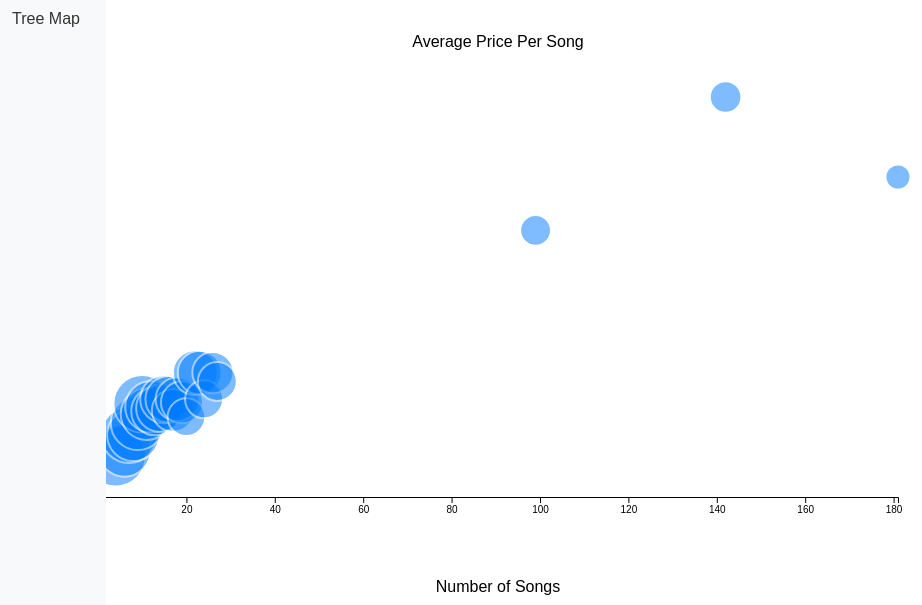
D3 v7 page, settled after 480 driven frames (8 s of simulated time); the page loaded 1 data file(s).


    // Load data from the JSON file and create the bubble chart
    d3.json('albums.json').then(function (albums) {
        const bubbleChart = new BubbleChart(albums);
        bubbleChart.createBubbleChart();
        bubbleChart.createSummaryTable();

    });

// ── components/BubbleChart.js
class BubbleChart extends Chart {

    // Util function to calculate the maximum number of songs for scaling
    getMaxSongs() {
        return d3.max(this.data, d => d.songs);
    }

    // Util function to calculate the maximum price for scaling
    getMaxPrice() {
        return d3.max(this.data, d => d.price);
    }

    // Util function to calculate the maximum item count for scaling bubble size
    getMaxItemCount() {
        return d3.max(this.data, d => d.unitPrice);
    }

    // Prepare data for the bubble chart
    prepareData() {
        const nestedAlbums = this.albums['feed']['entry'];
        const songData = {};

        nestedAlbums.forEach(d => {
            const priceStr = d['im:price']['label'];
            const price = Number(priceStr.replace('$', ''));
            const songs = Number(d['im:itemCount']['label']);

            if (!(songs in songData)) {
                // Initialize the entry if it doesn't exist
                songData[songs] = {
                    totalPrice: 0,
                    totalSongs: 0,
                    totalAlbums: 0,
                };
            }

            // Accumulate the total price and total songs for each number of songs
            songData[songs].totalPrice += price;
            songData[songs].totalSongs += songs;
            songData[songs].totalAlbums += 1;
        });

        // Calculate the average price per song for each unique number of songs
        const mergedData = Object.keys(songData).map(songs => {
            const totalPrice = songData[songs].totalPrice;
            const totalSongs = songData[songs].totalSongs;
            const totalAlbums = songData[songs].totalAlbums;
            const averagePricePerSong = totalPrice / totalSongs;

            return {
                songs: Number(songs),
                price: totalPrice / totalAlbums,
                unitPrice: averagePricePerSong,
            };
        }).sort((a, b) => a.songs - b.songs);

        return mergedData;
    }


    // Create the bubble chart
    createBubbleChart() {
        const svg = d3.select("#bubble-chart-container")
            .append("svg")
            .attr("width", this.width)
            .attr("height", this.height);

        const xScale = d3.scaleLinear()
            .domain([0, this.getMaxSongs()])
            .range([this.padding, this.chartWidth + this.padding]);

        const yScale = d3.scaleLinear()
            .domain([0, this.getMaxPrice()])
            .range([this.chartHeight + this.padding, this.padding]);

        const rScale = d3.scaleSqrt()
            .domain([0, this.getMaxItemCount()])
            .range([0, 30]); // Adjust the range for desired bubble size

        const onBubbleMouseOver = (event, d) => {
            const bubble = d3.select(event.target);
            bubble.attr("fill", "#ff0000");
            bubble.attr("r", rScale(d.unitPrice) + 5);

            // Add crosshair lines
            svg.append("line")
                .attr("class", "crosshair-x")
                .attr("x1", xScale(d.songs))
                .attr("y1", yScale(d.price))
                .attr("x2", xScale(d.songs))
                .attr("y2", yScale(0))
                .attr("stroke", "#ccc")
                .attr("stroke-dasharray", "4")
                .style("pointer-events", "none");

            svg.append("line")
                .attr("class", "crosshair-y")
                .attr("x1", xScale(d.songs))
                .attr("y1", yScale(d.price))
                .attr("x2", xScale(0))
                .attr("y2", yScale(d.price))
                .attr("stroke", "#ccc")
                .attr("stroke-dasharray", "4")
                .style("pointer-events", "none");


            svg.append("text")
                .attr("class", "unit-price-label")
                .attr("x", xScale(d.songs))
                .attr("y", yScale(d.price))
                .attr("text-anchor", "middle")
                .attr("dy", 5)
                .attr("font-size", "12px")
                .attr("fill", "#ffffff")
                .text(`$${d.unitPrice.toFixed(2)}`);
        };

        const onBubbleMouseOut = (event, d) => {
            const bubble = d3.select(event.target);
            bubble.attr("fill", "#007bff");
            bubble.attr("r", rScale(d.unitPrice));


            // Remove crosshair lines on mouseout
            svg.select(".crosshair-x").remove();
            svg.select(".crosshair-y").remove();

            svg.select(".unit-price-label").remove();
        };

        const circles = svg.selectAll("circle")
            .data(this.data)
            .enter()
            .append("circle")
            .attr("cx", d => xScale(d.songs))
            .attr("cy", d => yScale(0))
            .attr("r", d => rScale(0))
            .attr("class", "bubble")
            .attr("fill", "#007bff")
            .attr("opacity", 0.5)
            .attr("stroke", "#000000")
            .on("mouseover", onBubbleMouseOver)
            .on("mouseout", onBubbleMouseOut);

        const xAxis = d3.axisBottom(xScale);
        const yAxis = d3.axisLeft(yScale);

        svg.append("g")
            .attr("class", "x-axis")
            .attr("transform", `translate(0, ${this.chartHeight + this.padding})`)
            .call(xAxis);

        svg.append("g")
            .attr("class", "y-axis")
            .attr("transform", `translate(${this.padding}, 0)`)
            .call(yAxis);

        // Add labels for the axes
        svg.append("text")
            .attr("transform", `translate(${this.chartWidth / 2 + this.padding}, ${this.height - 5})`)
            .style("text-anchor", "middle")
            .text("Number of Songs");

        svg.append("text")
            .attr("transform", "rotate(-90)")
            .attr("x", 0 - (this.chartHeight / 2))
            .attr("y", 5)
            .style("text-anchor", "middle")
            .text("Album Price");

        // Add info for the bubbles
        svg.append("text")
            .attr("transform", `translate(${this.chartWidth / 2 + this.padding}, ${this.padding / 2})`)
            .style("text-anchor", "middle")
            .text("Average Price Per Song");

        // Transition the bubbles to their actual positions
        circles.transition()
            .duration(1000) // Adjust the duration as needed
            .attr("cy", d => yScale(d.price))
            .attr("r", d => rScale(d.unitPrice));

    }

    // Create summary table
    createSummaryTable() {
        const tableData = d3.select("#table-data");
        const tableRows = tableData
            .selectAll("tr")
            .data(this.data)
            .enter()
            .append("tr");

        tableRows.append("td").text(d => d.songs);
        tableRows.append("td").text(d => `$${d.price.toFixed(2)}`);
        tableRows.append("td").text(d => d.unitPrice.toFixed(2));
    }
}

// ── components/Chart.js
class Chart {
    constructor(albums) {
        this.albums = albums;
        this.data = this.prepareData();
        this.chartWidth = 800;
        this.chartHeight = 400;
        this.padding = 100;
        this.width = this.chartWidth + this.padding * 2;
        this.height = this.chartHeight + this.padding * 2;
    }
    prepareData() {
        // ... (existing implementation)
    }

    createTreeMap() {
        // ... (existing implementation)
    }

    createSummaryTable() {
        // ... (existing implementation)
    }
}


### data: albums.json
{
 "feed": {
  "author": {
   "name": {
    "label": "iTunes Store"
   },
   "uri": {
    "label": "http://www.apple.com/itunes/"
   }
  },
  "entry": [
   {
    "im:name": "{... 1 keys}",
    "im:image": "[... 3 items]",
    "im:itemCount": "{... 1 keys}",
    "im:price": "{... 2 keys}",
    "im:contentType": "{... 2 keys}",
    "rights": "{... 1 keys}",
    "title": "{... 1 keys}",
    "link": "{... 1 keys}",
    "id": "{... 2 keys}",
    "im:artist": "{... 1 keys}",
    "category": "{... 1 keys}",
    "im:releaseDate": "{... 2 keys}"
   },
   {
    "im:name": "{... 1 keys}",
    "im:image": "[... 3 items]",
    "im:itemCount": "{... 1 keys}",
    "im:price": "{... 2 keys}",
    "im:contentType": "{... 2 keys}",
    "rights": "{... 1 keys}",
    "title": "{... 1 keys}",
    "link": "{... 1 keys}",
    "id": "{... 2 keys}",
    "im:artist": "{... 2 keys}",
    "category": "{... 1 keys}",
    "im:releaseDate": "{... 2 keys}"
   },
   {
    "im:name": "{... 1 keys}",
    "im:image": "[... 3 items]",
    "im:itemCount": "{... 1 keys}",
    "im:price": "{... 2 keys}",
    "im:contentType": "{... 2 keys}",
    "rights": "{... 1 keys}",
    "title": "{... 1 keys}",
    "link": "{... 1 keys}",
    "id": "{... 2 keys}",
    "im:artist": "{... 2 keys}",
    "category": "{... 1 keys}",
    "im:releaseDate": "{... 2 keys}"
   },
   {
    "im:name": "{... 1 keys}",
    "im:image": "[... 3 items]",
    "im:itemCount": "{... 1 keys}",
    "im:price": "{... 2 keys}",
    "im:contentType": "{... 2 keys}",
    "rights": "{... 1 keys}",
    "title": "{... 1 keys}",
    "link": "{... 1 keys}",
    "id": "{... 2 keys}",
    "im:artist": "{... 2 keys}",
    "category": "{... 1 keys}",
    "im:releaseDate": "{... 2 keys}"
   },
   {
    "im:name": "{... 1 keys}",
    "im:image": "[... 3 items]",
    "im:itemCount": "{... 1 keys}",
    "im:price": "{... 2 keys}",
    "im:contentType": "{... 2 keys}",
    "rights": "{... 1 keys}",
    "title": "{... 1 keys}",
    "link": "{... 1 keys}",
    "id": "{... 2 keys}",
    "im:artist": "{... 2 keys}",
    "category": "{... 1 keys}",
    "im:releaseDate": "{... 2 keys}"
   },
   {
    "im:name": "{... 1 keys}",
    "im:image": "[... 3 items]",
    "im:itemCount": "{... 1 keys}",
    "im:price": "{... 2 keys}",
    "im:contentType": "{... 2 keys}",
    "rights": "{... 1 keys}",
    "title": "{... 1 keys}",
    "link": "{... 1 keys}",
    "id": "{... 2 keys}",
    "im:artist": "{... 2 keys}",
    "category": "{... 1 keys}",
    "im:releaseDate": "{... 2 keys}"
   },
   {
    "im:name": "{... 1 keys}",
    "im:image": "[... 3 items]",
    "im:itemCount": "{... 1 keys}",
    "im:price": "{... 2 keys}",
    "im:contentType": "{... 2 keys}",
    "rights": "{... 1 keys}",
    "title": "{... 1 keys}",
    "link": "{... 1 keys}",
    "id": "{... 2 keys}",
    "im:artist": "{... 2 keys}",
    "category": "{... 1 keys}",
    "im:releaseDate": "{... 2 keys}"
   },
   {
    "im:name": "{... 1 keys}",
    "im:image": "[... 3 items]",
    "im:itemCount": "{... 1 keys}",
    "im:price": "{... 2 keys}",
    "im:contentType": "{... 2 keys}",
    "rights": "{... 1 keys}",
    "title": "{... 1 keys}",
    "link": "{... 1 keys}",
    "id": "{... 2 keys}",
    "im:artist": "{... 1 keys}",
    "category": "{... 1 keys}",
    "im:releaseDate": "{... 2 keys}"
   },
   "... 57 more items"
  ],
  "updated": {
   "label": "2023-08-02T12:55:26-07:00"
  },
  "rights": {
   "label": "Copyright 2008 Apple Inc."
  },
  "title": {
   "label": "iTunes Store: Top Albums"
  },
  "icon": {
   "label": "http://itunes.apple.com/favicon.ico"
  },
  "link": [
   {
    "attributes": "{... 3 keys}"
   },
   {
    "attributes": "{... 2 keys}"
   }
  ],
  "id": {
   "label": "https://mzstoreservices-int-st.itunes.ap…"
  }
 }
}